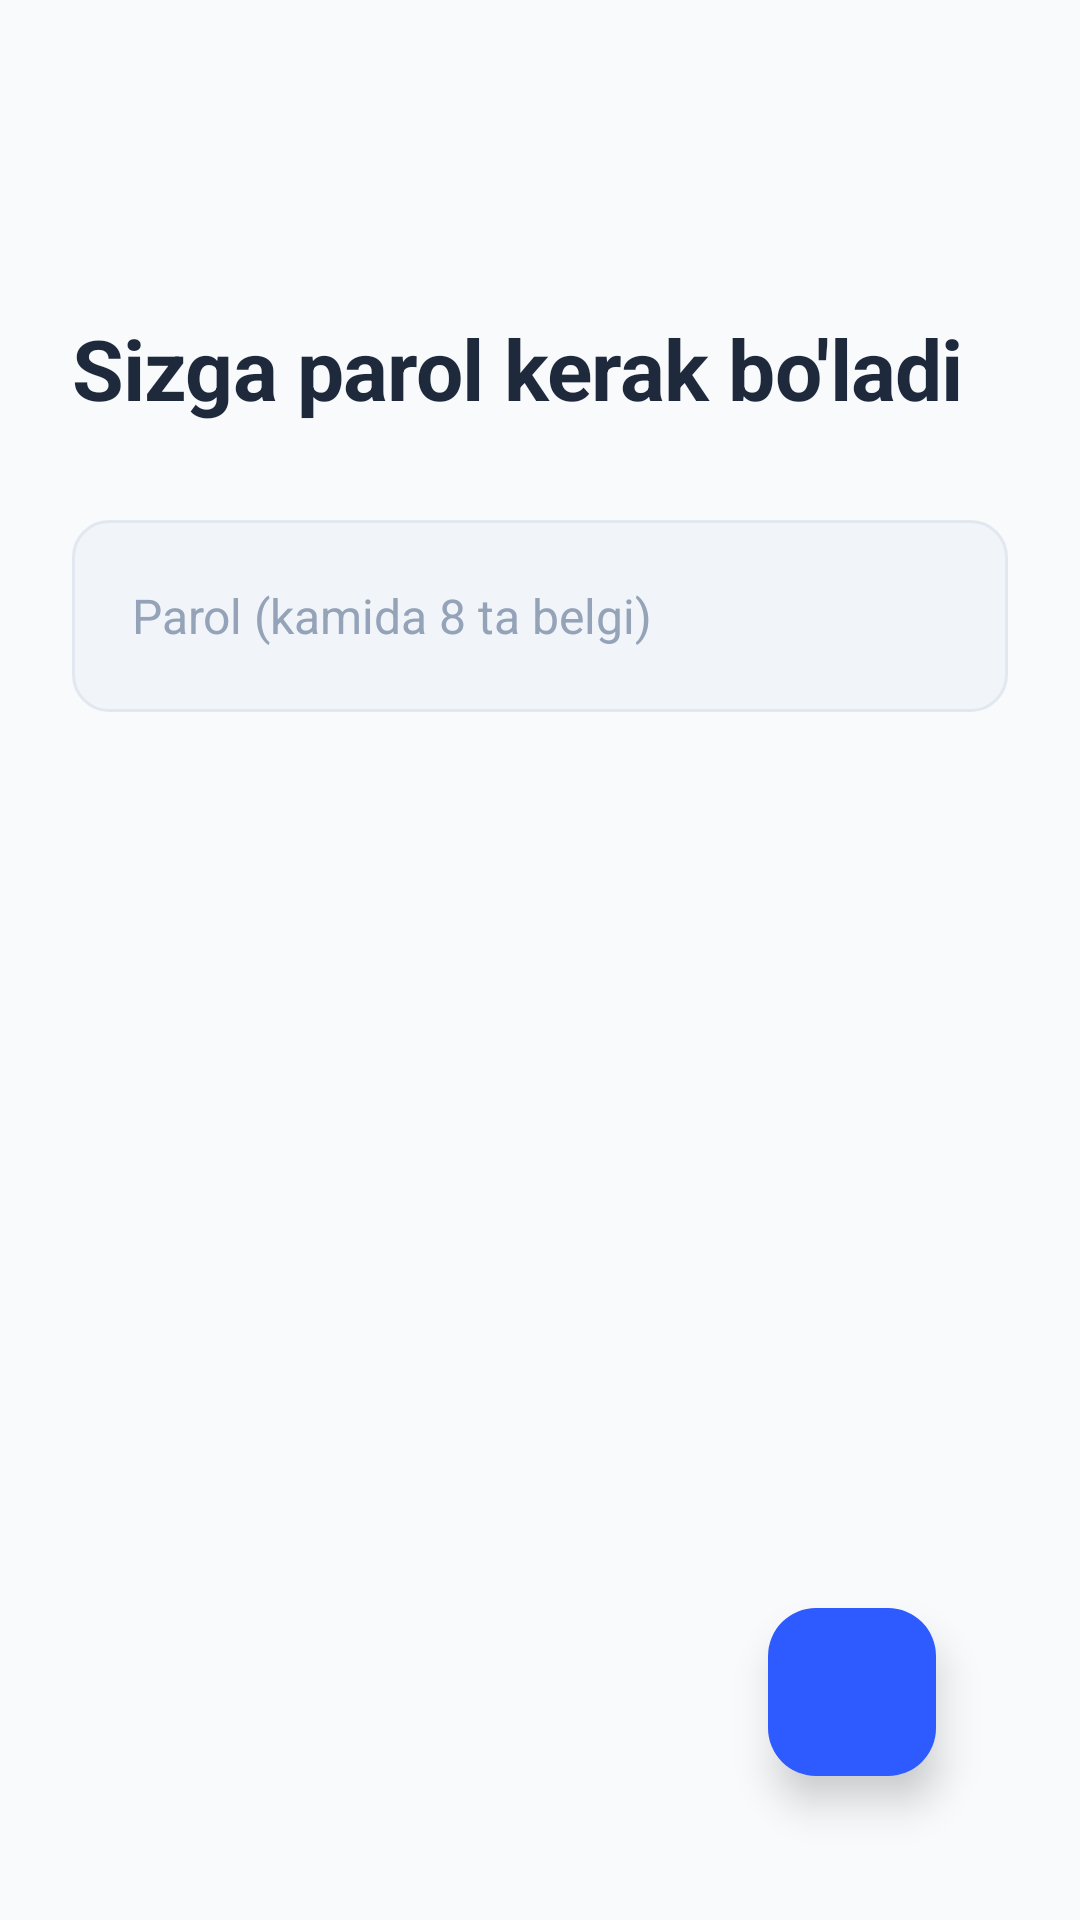

The Android layout XML behind this screen, and the referenced resources:
<!-- AndroidManifest.xml: application theme Theme.YolYolakay -->
<!-- res/layout/activity_password_creation.xml -->
<?xml version="1.0" encoding="utf-8"?>
<androidx.constraintlayout.widget.ConstraintLayout xmlns:android="http://schemas.android.com/apk/res/android"
    xmlns:app="http://schemas.android.com/apk/res-auto"
    xmlns:tools="http://schemas.android.com/tools"
    android:layout_width="match_parent"
    android:layout_height="match_parent"
    android:background="#F8FAFC"
    android:padding="24dp"
    tools:context=".PasswordCreationActivity">

    
    <ImageButton
        android:id="@+id/btnBack"
        android:layout_width="48dp"
        android:layout_height="48dp"
        android:background="?attr/selectableItemBackgroundBorderless"
        android:contentDescription="Orqaga"
        android:src="@drawable/ic_back"
        app:layout_constraintStart_toStartOf="parent"
        app:layout_constraintTop_toTopOf="parent"
        app:tint="#1E293B" />

    
    <TextView
        android:id="@+id/tvTitle"
        android:layout_width="wrap_content"
        android:layout_height="wrap_content"
        android:layout_marginTop="32dp"
        android:text="Sizga parol kerak bo'ladi"
        android:textColor="#1E293B"
        android:textSize="28sp"
        android:textStyle="bold"
        android:letterSpacing="-0.01"
        app:layout_constraintStart_toStartOf="parent"
        app:layout_constraintTop_toBottomOf="@id/btnBack" />

    
    
    
    <EditText
        android:id="@+id/etPassword"
        android:layout_width="match_parent"
        android:layout_height="64dp"
        android:layout_marginTop="32dp"
        android:background="@drawable/bg_input_premium"
        android:hint="Parol (kamida 8 ta belgi)"
        android:inputType="textPassword"
        android:paddingHorizontal="20dp"
        android:textColor="#1E293B"
        android:textColorHint="#94A3B8"
        android:textSize="16sp"
        app:layout_constraintTop_toBottomOf="@id/tvTitle"/>

    
    <com.google.android.material.floatingactionbutton.FloatingActionButton
        android:id="@+id/btnRegister"
        android:layout_width="wrap_content"
        android:layout_height="wrap_content"
        android:layout_margin="24dp"
        android:contentDescription="Tugatish"
        android:src="@drawable/ic_check"
        app:backgroundTint="#2E5BFF"
        app:elevation="8dp"
        app:layout_constraintBottom_toBottomOf="parent"
        app:layout_constraintEnd_toEndOf="parent"
        app:tint="@android:color/white" />

</androidx.constraintlayout.widget.ConstraintLayout>
<!-- resources referenced by this layout -->
<resources>
  <!-- drawable bg_input_premium (drawable) -->
  <?xml version="1.0" encoding="utf-8"?>
  <shape xmlns:android="http://schemas.android.com/apk/res/android"
      android:shape="rectangle">
  
      
      <solid android:color="#F1F5F9"/>
  
      
      <corners android:radius="12dp"/>
  
      
      <stroke
          android:width="1dp"
          android:color="#E2E8F0"/>
  </shape>
  <style name="Theme.YolYolakay" parent="Base.Theme.YolYolakay" />
  <style name="Base.Theme.YolYolakay" parent="Theme.Material3.DayNight.NoActionBar">
          
          
      </style>
</resources>
